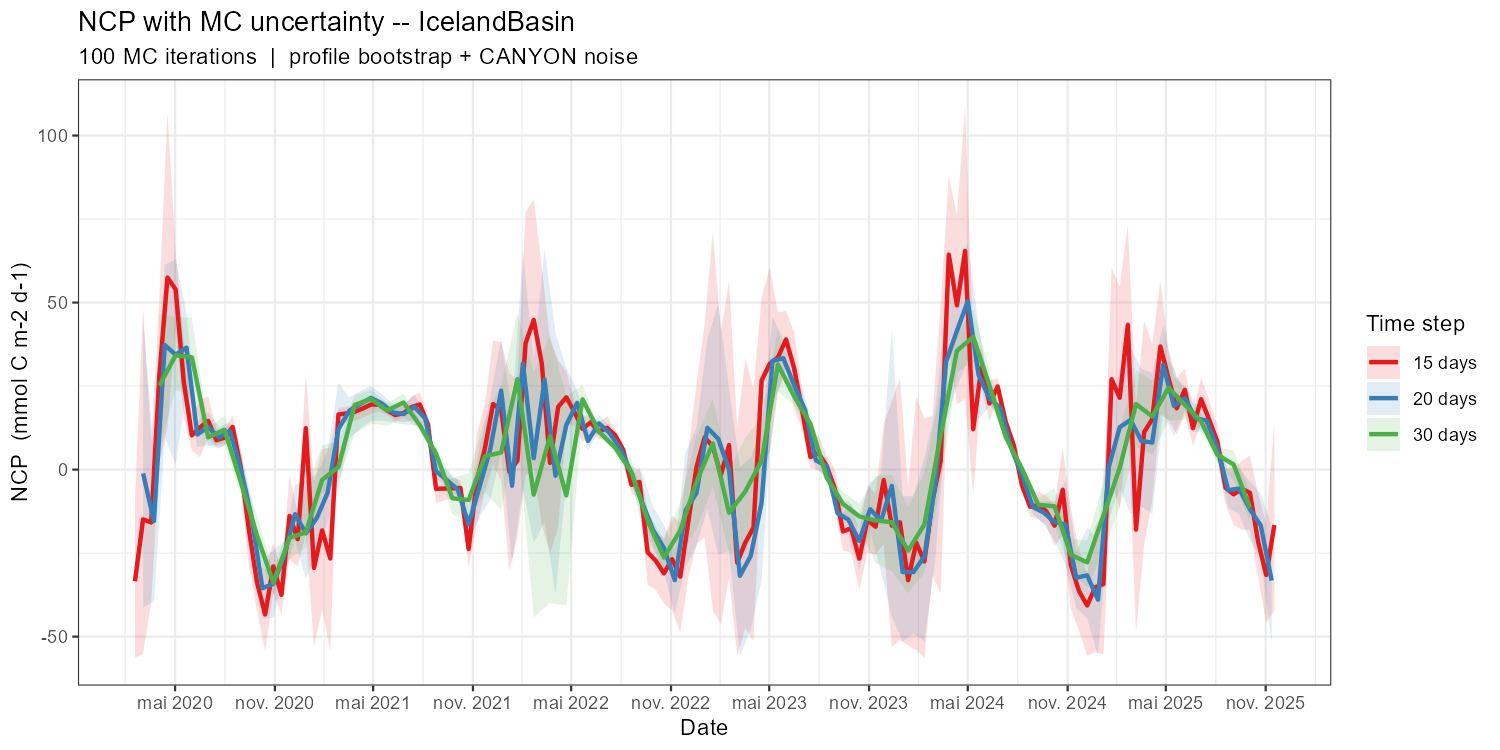

The data file committed next to this chart (first rows):
date_grid, NCP_mean, NCP_sd, NCP_q05, NCP_q95, n_iter, time_step_label
2020-02-17, -33.43, 14.17, -56.28, -9.283, 100, 15 days
2020-03-03, -14.9, 31.46, -55.23, 48.6, 100, 15 days
2020-03-18, -15.83, 15.65, -39.44, 8.479, 100, 15 days
2020-04-02, 28.19, 16.53, 2.211, 51.03, 100, 15 days
2020-04-17, 57.49, 30.1, 12.52, 106.8, 100, 15 days
2020-05-02, 53.92, 7.377, 42.47, 65.53, 100, 15 days
2020-05-17, 26.32, 6.729, 15.78, 38.79, 100, 15 days
2020-06-01, 10.27, 3.347, 5.616, 16.21, 100, 15 days
2020-06-16, 12.65, 5.392, 3.729, 20.76, 100, 15 days
2020-07-01, 14.6, 4.075, 9.51, 21.9, 100, 15 days
2020-07-16, 8.791, 1.591, 6.842, 12.21, 100, 15 days
2020-07-31, 9.56, 1.569, 7.046, 11.91, 100, 15 days
2020-08-15, 12.77, 1.969, 9.674, 16.13, 100, 15 days
2020-08-30, 0.6937, 3.509, -5.283, 6.159, 100, 15 days
2020-09-14, -17.96, 6.554, -28.84, -6.983, 100, 15 days
2020-09-29, -33.78, 4.458, -42.11, -27.86, 100, 15 days
2020-10-14, -43.36, 7.72, -54.48, -29.95, 100, 15 days
2020-10-29, -28.97, 4.554, -36.81, -22, 100, 15 days
2020-11-13, -37.48, 4.396, -43.32, -30.09, 100, 15 days
2020-11-28, -13.86, 7.738, -26.75, -1.963, 100, 15 days
2020-12-13, -20.82, 5.156, -28.99, -12.82, 100, 15 days
2020-12-28, 12.41, 14.56, -19.25, 28.7, 100, 15 days
2021-01-12, -29.43, 16.34, -52.95, -3.572, 100, 15 days
2021-01-27, -18.19, 15.63, -41.75, 6.153, 100, 15 days
2021-02-11, -26.62, 19.34, -54.44, 6.609, 100, 15 days
2021-02-26, 16.49, 2.036, 14.23, 18.38, 100, 15 days
2021-03-13, 16.83, 1.956, 14.24, 18.83, 100, 15 days
2021-03-28, 17.31, 1.926, 14.6, 19.27, 100, 15 days
2021-04-12, 18.31, 1.834, 15.49, 20.4, 100, 15 days
2021-04-27, 19.48, 1.686, 16.74, 21.36, 100, 15 days
2021-05-12, 19.44, 1.328, 17.41, 21.05, 100, 15 days
2021-05-27, 17.69, 0.9613, 16.42, 18.84, 100, 15 days
2021-06-11, 16.32, 1.282, 14.5, 18.48, 100, 15 days
2021-06-26, 16.92, 1.574, 14.23, 19.11, 100, 15 days
2021-07-11, 18.73, 2.35, 14.69, 21.85, 100, 15 days
2021-07-26, 19.5, 3.164, 14.39, 23.16, 100, 15 days
2021-08-10, 13.55, 1.714, 10.93, 16.08, 100, 15 days
2021-08-25, -5.761, 2.779, -10.06, -1.194, 100, 15 days
2021-10-09, -5.511, 1.344, -7.579, -3.174, 100, 15 days
2021-10-24, -23.78, 3.549, -29.4, -17.54, 100, 15 days
2021-11-08, -3.605, 7.481, -16.62, 10.66, 100, 15 days
2021-11-23, 6.375, 7.645, -6.759, 19.77, 100, 15 days
2021-12-08, 19.61, 11.58, 1.241, 38.55, 100, 15 days
2021-12-23, 17.92, 13.31, -3.187, 38.23, 100, 15 days
2022-01-07, -0.6723, 20.62, -30.27, 28.96, 100, 15 days
2022-01-22, 2.696, 14.83, -20.32, 26.88, 100, 15 days
2022-02-06, 37.84, 28.68, -1.841, 76.98, 100, 15 days
2022-02-21, 44.8, 27.76, -0.01817, 81.01, 100, 15 days
2022-03-08, 31.56, 24.02, -16.53, 60.28, 100, 15 days
2022-03-23, 1.977, 23.49, -25, 38.67, 100, 15 days
2022-04-07, 18.77, 14.63, -17.29, 32.73, 100, 15 days
2022-04-22, 21.65, 5.173, 13.72, 29.51, 100, 15 days
2022-05-07, 17.25, 2.298, 13.04, 20.22, 100, 15 days
2022-05-22, 12.18, 2.639, 8.187, 16.15, 100, 15 days
2022-06-06, 14.15, 1.692, 11.02, 16.34, 100, 15 days
2022-06-21, 11.34, 1.705, 9.04, 14.07, 100, 15 days
2022-07-06, 12.52, 2.287, 8.777, 16.02, 100, 15 days
2022-07-21, 10.29, 1.09, 8.433, 11.9, 100, 15 days
2022-08-05, 5.864, 1.565, 3.269, 7.933, 100, 15 days
2022-08-20, -4.565, 1.734, -7.196, -1.936, 100, 15 days
... 251 more rows
